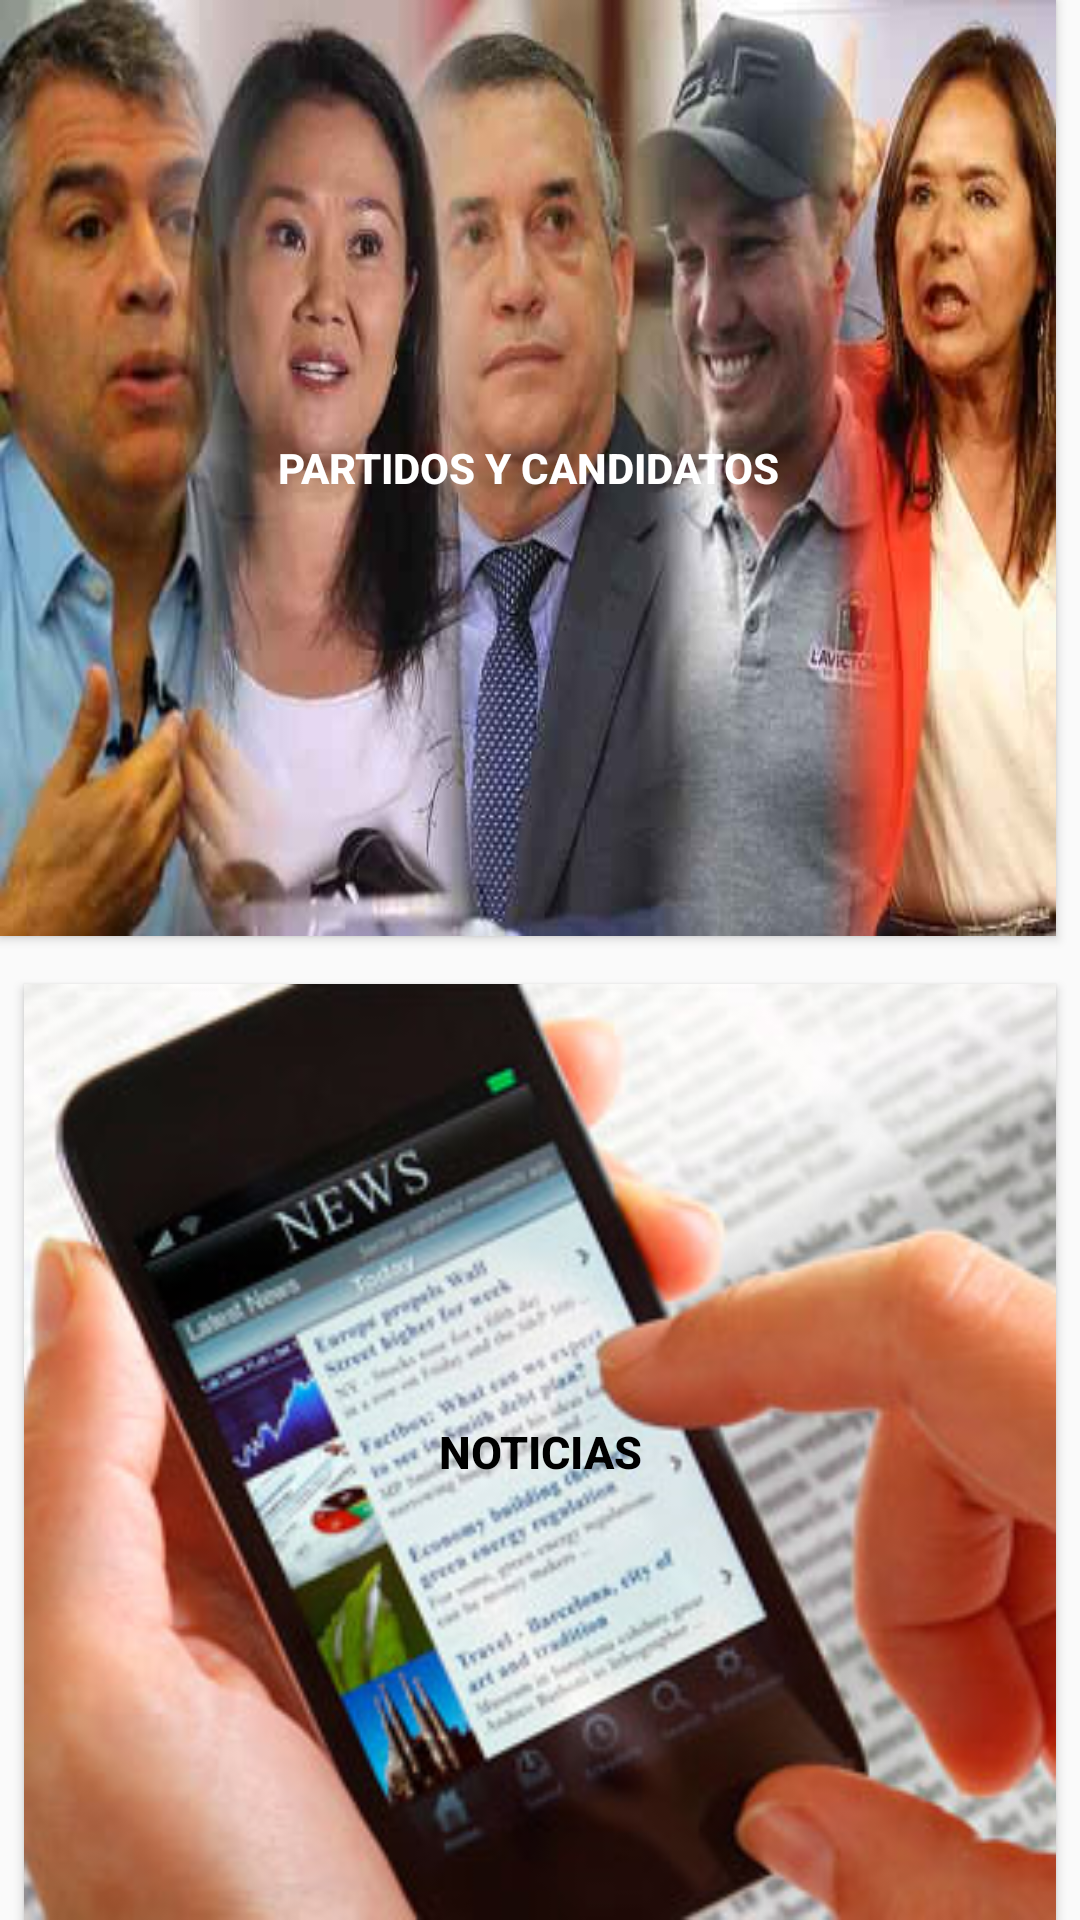

Here is an Android app screen rendered from its layout file. Give the layout XML and the strings, colors and styles it references.
<!-- AndroidManifest.xml: application theme Theme.AplicativoElecciones2021 -->
<!-- res/layout/activity_menu.xml -->
<?xml version="1.0" encoding="utf-8"?>
<LinearLayout xmlns:android="http://schemas.android.com/apk/res/android"
    xmlns:app="http://schemas.android.com/apk/res-auto"
    xmlns:tools="http://schemas.android.com/tools"
    android:layout_width="match_parent"
    android:layout_height="match_parent"

    android:orientation="vertical"
    tools:context=".Menu">



    <Button
        android:id="@+id/btnCandidatos"
        android:layout_width="match_parent"
        android:layout_height="0px"
        android:layout_marginBottom="8dp"
        android:layout_marginEnd="8dp"
        android:layout_marginRight="8dp"
        android:layout_weight="1"
        android:background="@drawable/cnd"

        android:text="Partidos y Candidatos"
        android:textColor="@android:color/white"

        android:textStyle="bold"
        app:layout_constraintBottom_toBottomOf="parent"
        app:layout_constraintEnd_toEndOf="parent"
        app:layout_constraintStart_toStartOf="parent" />

    <Button
        android:id="@+id/btnNoticias"
        android:layout_width="match_parent"
        android:layout_height="0px"
        android:layout_marginEnd="8dp"
        android:layout_marginLeft="8dp"
        android:layout_marginRight="8dp"
        android:layout_marginStart="8dp"
        android:layout_marginTop="8dp"
        android:layout_weight="1"

        android:background="@drawable/noticias"
        android:text="Noticias"
        android:textColor="@android:color/background_dark"
        android:textSize="15sp"
        android:textStyle="bold"

        app:layout_constraintEnd_toEndOf="parent"
        app:layout_constraintStart_toStartOf="parent"
        app:layout_constraintTop_toTopOf="parent" />

</LinearLayout>
<!-- resources referenced by this layout -->
<resources>
  <!-- drawable cnd: jpg bitmap (drawable, 22046 bytes) -->
  <!-- drawable noticias: png bitmap (drawable, 165584 bytes) -->
  <style name="Theme.AplicativoElecciones2021" parent="Theme.AppCompat.Light.DarkActionBar">
          
          <item name="colorPrimary">@color/purple_500</item>
          <item name="colorPrimaryVariant">@color/purple_700</item>
          <item name="colorOnPrimary">@color/white</item>
          
          <item name="colorSecondary">@color/teal_200</item>
          <item name="colorSecondaryVariant">@color/teal_700</item>
          <item name="colorOnSecondary">@color/black</item>
          
          <item name="android:statusBarColor" tools:targetApi="l">?attr/colorPrimaryVariant</item>
          
      </style>
  <color name="purple_500">#000000</color>
  <color name="purple_700">#210D45</color>
  <color name="white">#FFFFFFFF</color>
  <color name="teal_200">#FFFFFF</color>
  <color name="teal_700">#FF018786</color>
  <color name="black">#FF000000</color>
</resources>
